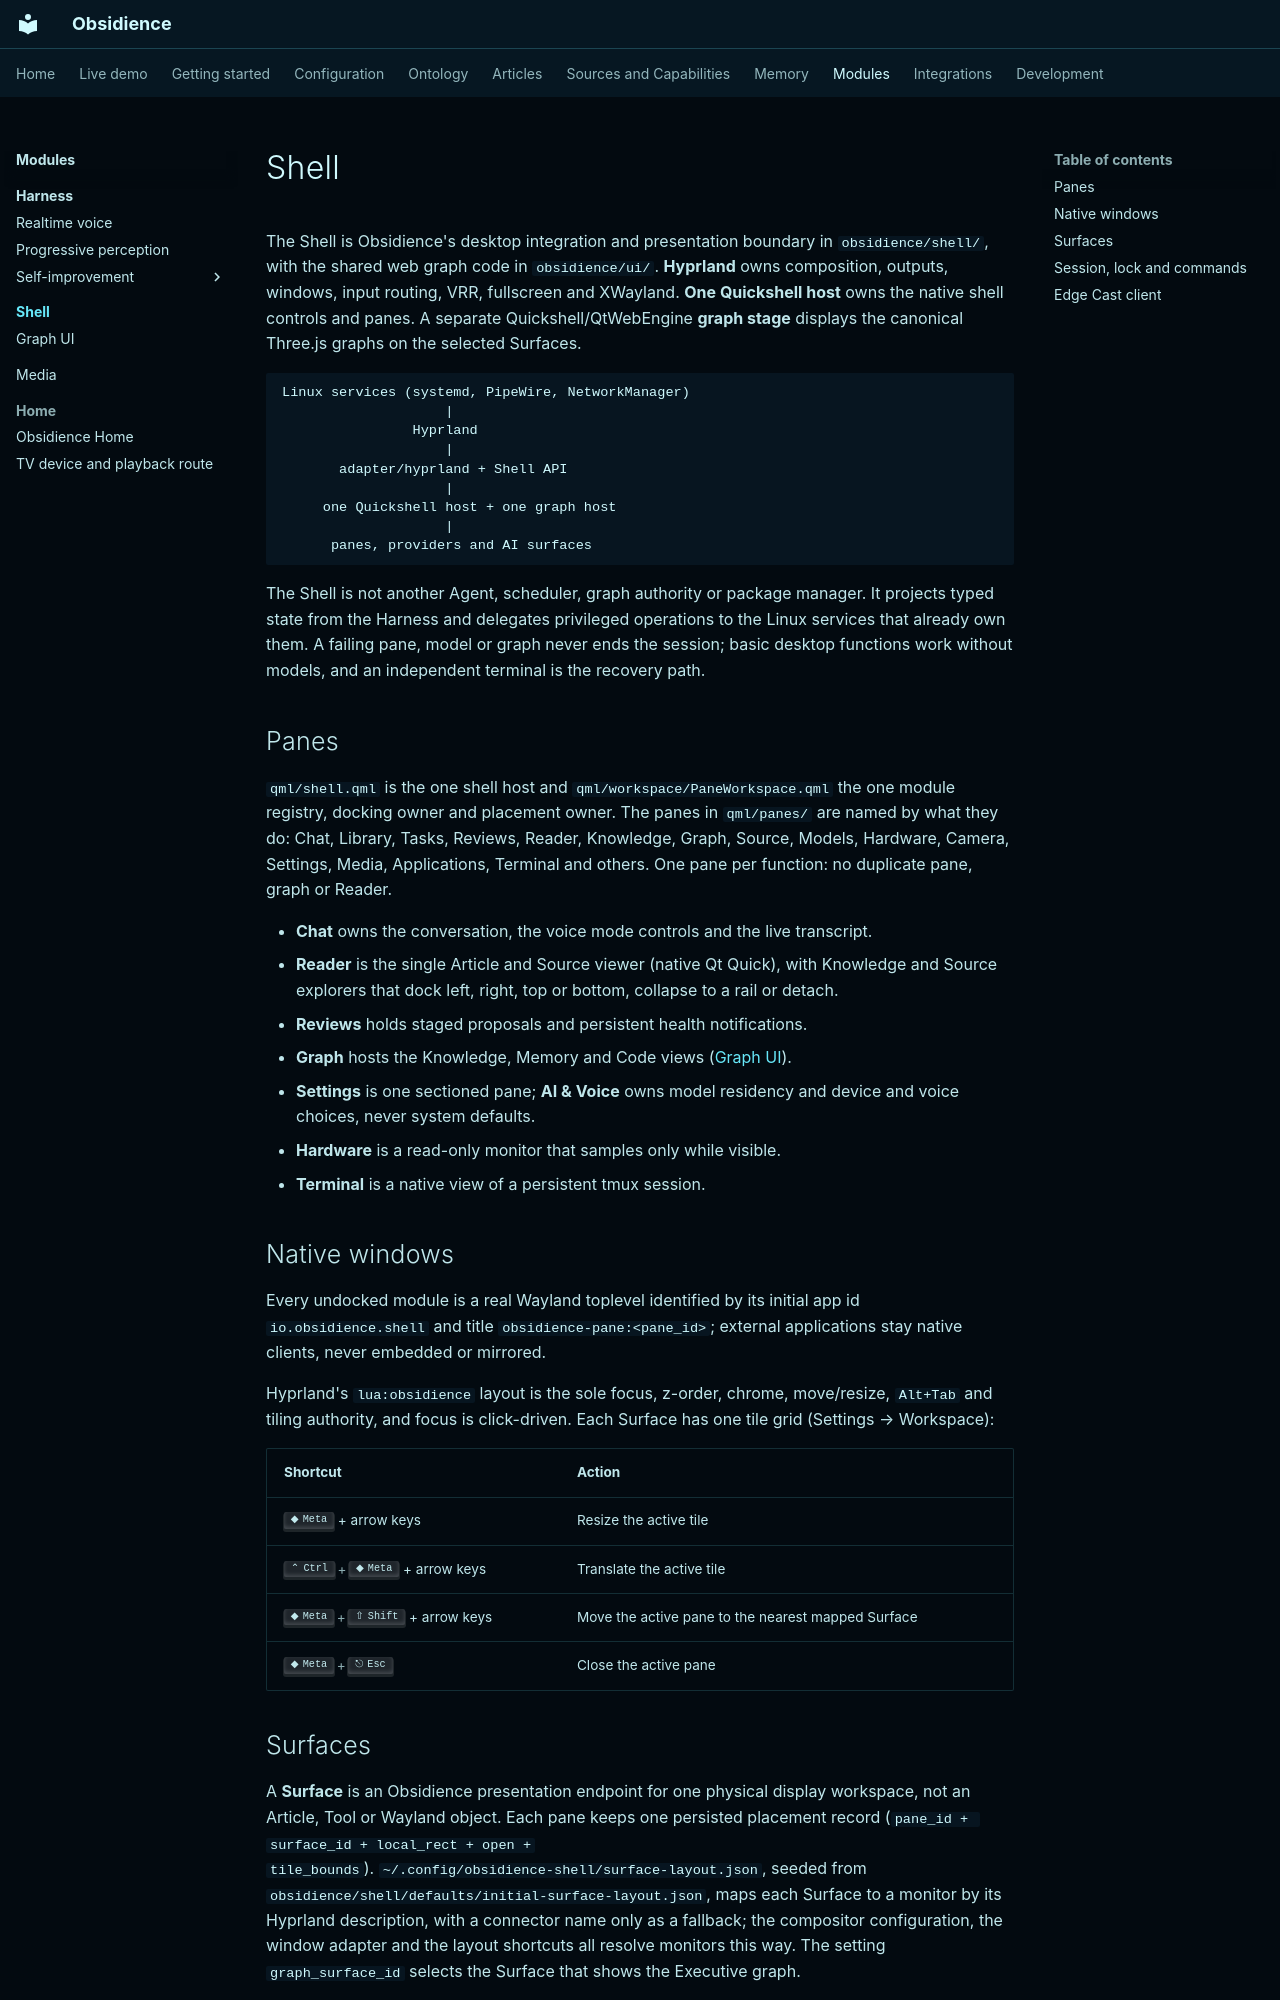

repository: Resource-Hacker/obsidience · page: modules/shell/index.html · generator: mkdocs

# Shell

The Shell is Obsidience's desktop integration and presentation boundary in
`obsidience/shell/`, with the shared web graph code in `obsidience/ui/`.
**Hyprland** owns composition, outputs, windows, input routing, VRR, fullscreen
and XWayland. **One Quickshell host** owns the native shell controls and panes.
A separate Quickshell/QtWebEngine **graph stage** displays the canonical
Three.js graphs on the selected Surfaces.

```text
Linux services (systemd, PipeWire, NetworkManager)
                    |
                Hyprland
                    |
       adapter/hyprland + Shell API
                    |
     one Quickshell host + one graph host
                    |
      panes, providers and AI surfaces
```

The Shell is not another Agent, scheduler, graph authority or package manager.
It projects typed state from the Harness and delegates privileged operations to
the Linux services that already own them. A failing pane, model or graph never
ends the session; basic desktop functions work without models, and an
independent terminal is the recovery path.

## Panes

`qml/shell.qml` is the one shell host and `qml/workspace/PaneWorkspace.qml` the
one module registry, docking owner and placement owner. The panes in
`qml/panes/` are named by what they do: Chat, Library, Tasks, Reviews, Reader,
Knowledge, Graph, Source, Models, Hardware, Camera, Settings, Media,
Applications, Terminal and others. One pane per function: no duplicate pane,
graph or Reader.

- **Chat** owns the conversation, the voice mode controls and the live
  transcript.
- **Reader** is the single Article and Source viewer (native Qt Quick), with
  Knowledge and Source explorers that dock left, right, top or bottom, collapse
  to a rail or detach.
- **Reviews** holds staged proposals and persistent health notifications.
- **Graph** hosts the Knowledge, Memory and Code views
  ([Graph UI](graph-ui.md)).
- **Settings** is one sectioned pane; **AI & Voice** owns model residency and
  device and voice choices, never system defaults.
- **Hardware** is a read-only monitor that samples only while visible.
- **Terminal** is a native view of a persistent tmux session.

## Native windows

Every undocked module is a real Wayland toplevel identified by its initial app
id `io.obsidience.shell` and title `obsidience-pane:<pane_id>`; external
applications stay native clients, never embedded or mirrored.

Hyprland's `lua:obsidience` layout is the sole focus, z-order, chrome,
move/resize, `Alt+Tab` and tiling authority, and focus is click-driven. Each
Surface has one tile grid (Settings → Workspace):

| Shortcut | Action |
| --- | --- |
| ++meta++ + arrow keys | Resize the active tile |
| ++ctrl+meta++ + arrow keys | Translate the active tile |
| ++meta+shift++ + arrow keys | Move the active pane to the nearest mapped Surface |
| ++meta+esc++ | Close the active pane |
